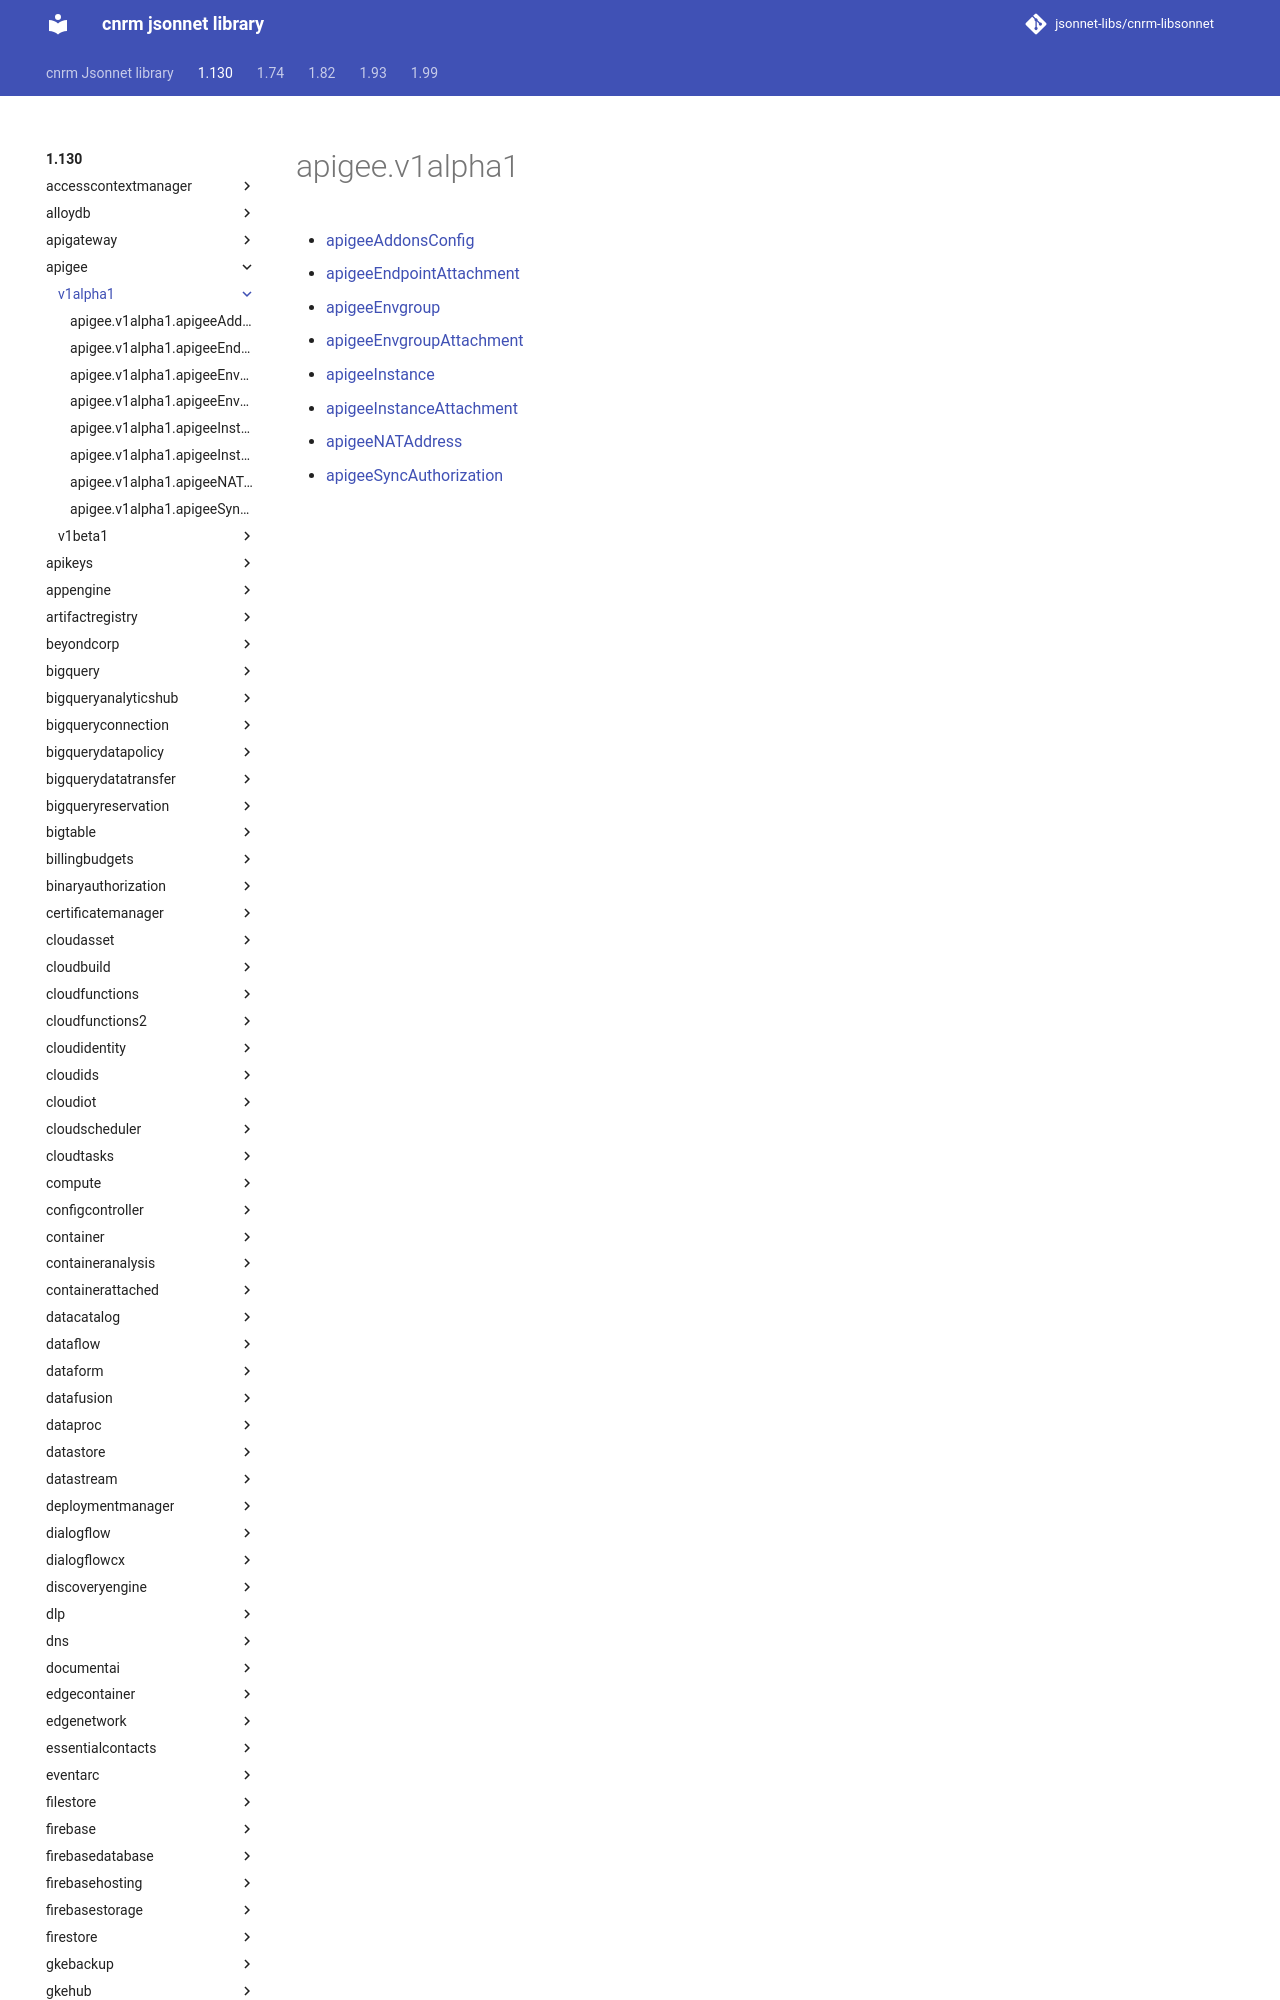

repository: jsonnet-libs/cnrm-libsonnet · page: 1.130/apigee/v1alpha1/index.html · generator: mkdocs

---
permalink: /1.130/apigee/v1alpha1/
---

# apigee.v1alpha1



* [apigeeAddonsConfig](apigeeAddonsConfig.md)
* [apigeeEndpointAttachment](apigeeEndpointAttachment.md)
* [apigeeEnvgroup](apigeeEnvgroup.md)
* [apigeeEnvgroupAttachment](apigeeEnvgroupAttachment.md)
* [apigeeInstance](ap
